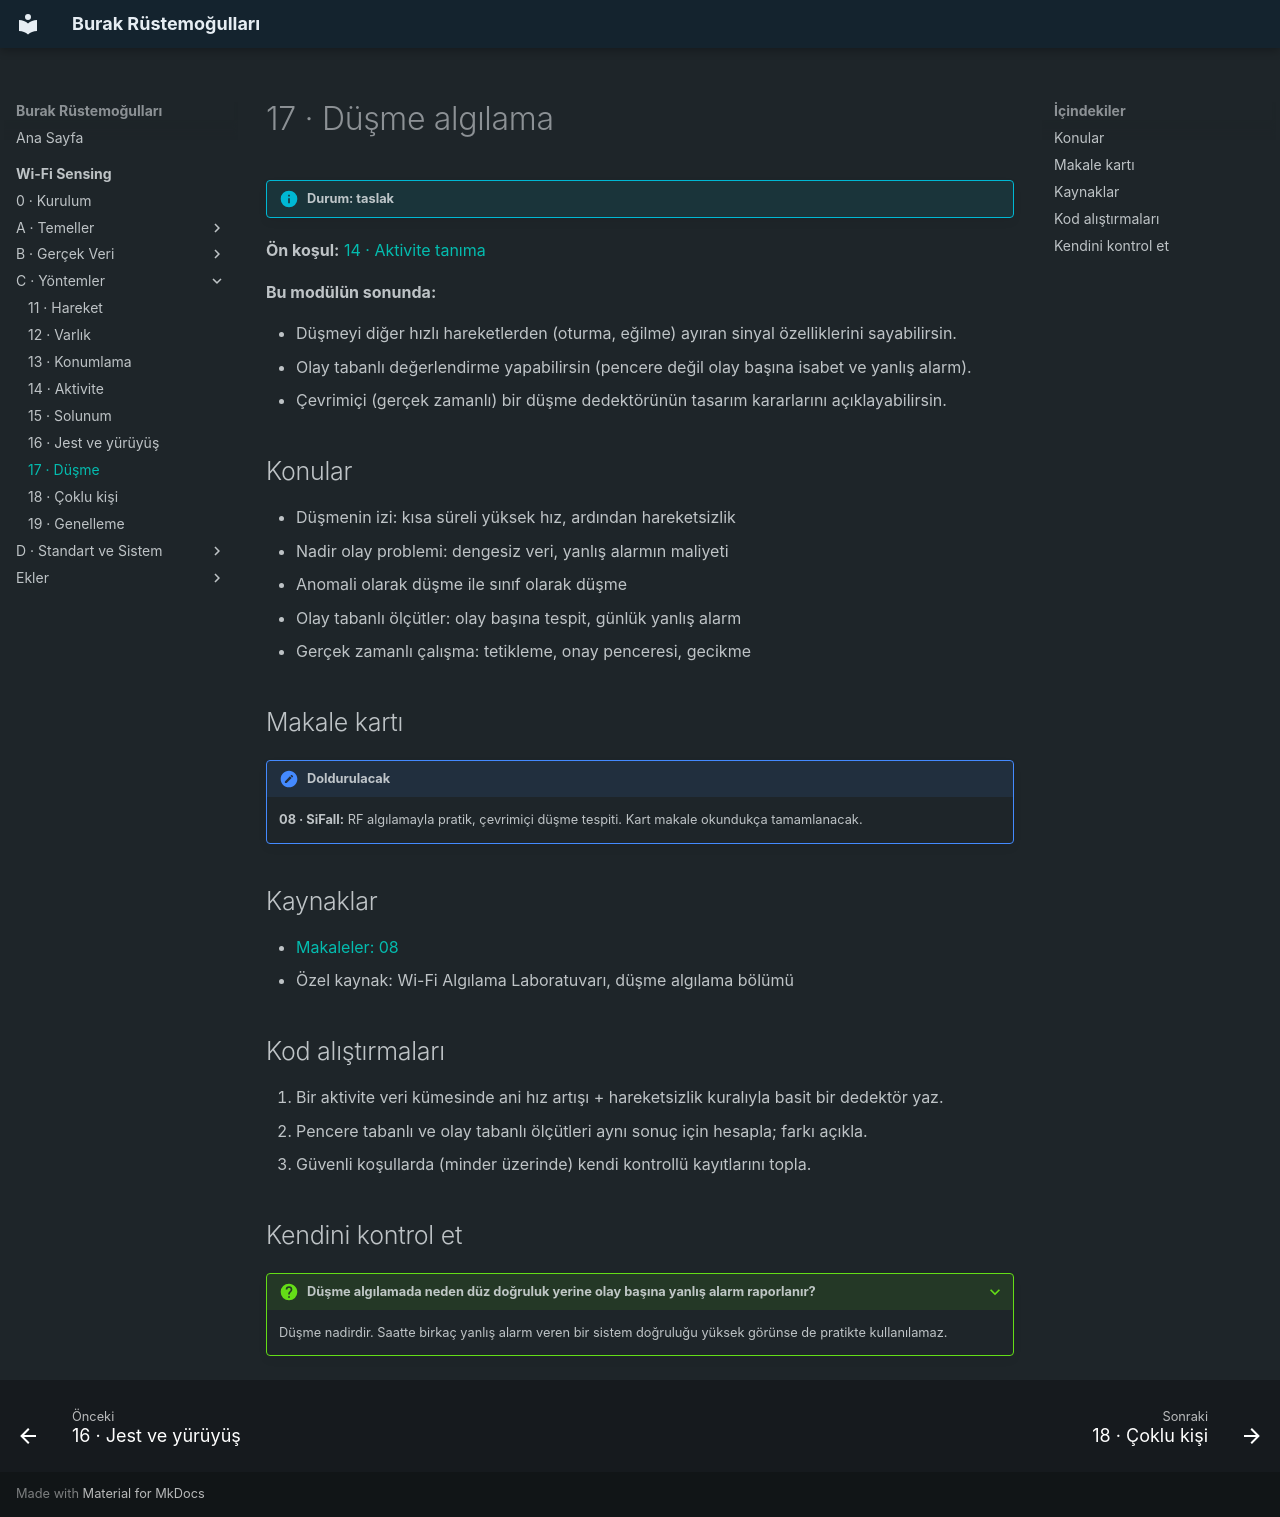

repository: burakrustemogullari/burakrustemogullari.github.io · page: wifi-sensing/yontemler/dusme/index.html · generator: mkdocs

# 17 · Düşme algılama

!!! info "Durum: taslak"

**Ön koşul:** [14 · Aktivite tanıma](aktivite.md)

**Bu modülün sonunda:**

- Düşmeyi diğer hızlı hareketlerden (oturma, eğilme) ayıran sinyal özelliklerini sayabilirsin.
- Olay tabanlı değerlendirme yapabilirsin (pencere değil olay başına isabet ve yanlış alarm).
- Çevrimiçi (gerçek zamanlı) bir düşme dedektörünün tasarım kararlarını açıklayabilirsin.

## Konular

- Düşmenin izi: kısa süreli yüksek hız, ardından hareketsizlik
- Nadir olay problemi: dengesiz veri, yanlış alarmın maliyeti
- Anomali olarak düşme ile sınıf olarak düşme
- Olay tabanlı ölçütler: olay başına tespit, günlük yanlış alarm
- Gerçek zamanlı çalışma: tetikleme, onay penceresi, gecikme

## Makale kartı

!!! note "Doldurulacak"
    **08 · SiFall:** RF algılamayla pratik, çevrimiçi düşme tespiti.
    Kart makale okundukça tamamlanacak.

## Kaynaklar

- [Makaleler: 08](../ekler/makaleler.md#okuma-sirasi)
- Özel kaynak: Wi-Fi Algılama Laboratuvarı, düşme algılama bölümü

## Kod alıştırmaları

1. Bir aktivite veri kümesinde ani hız artışı + hareketsizlik kuralıyla basit bir dedektör yaz.
2. Pencere tabanlı ve olay tabanlı ölçütleri aynı sonuç için hesapla; farkı açıkla.
3. Güvenli koşullarda (minder üzerinde) kendi kontrollü kayıtlarını topla.

## Kendini kontrol et

??? question "Düşme algılamada neden düz doğruluk yerine olay başına yanlış alarm raporlanır?"
    Düşme nadirdir. Saatte birkaç yanlış alarm veren bir sistem doğruluğu yüksek
    görünse de pratikte kullanılamaz.
